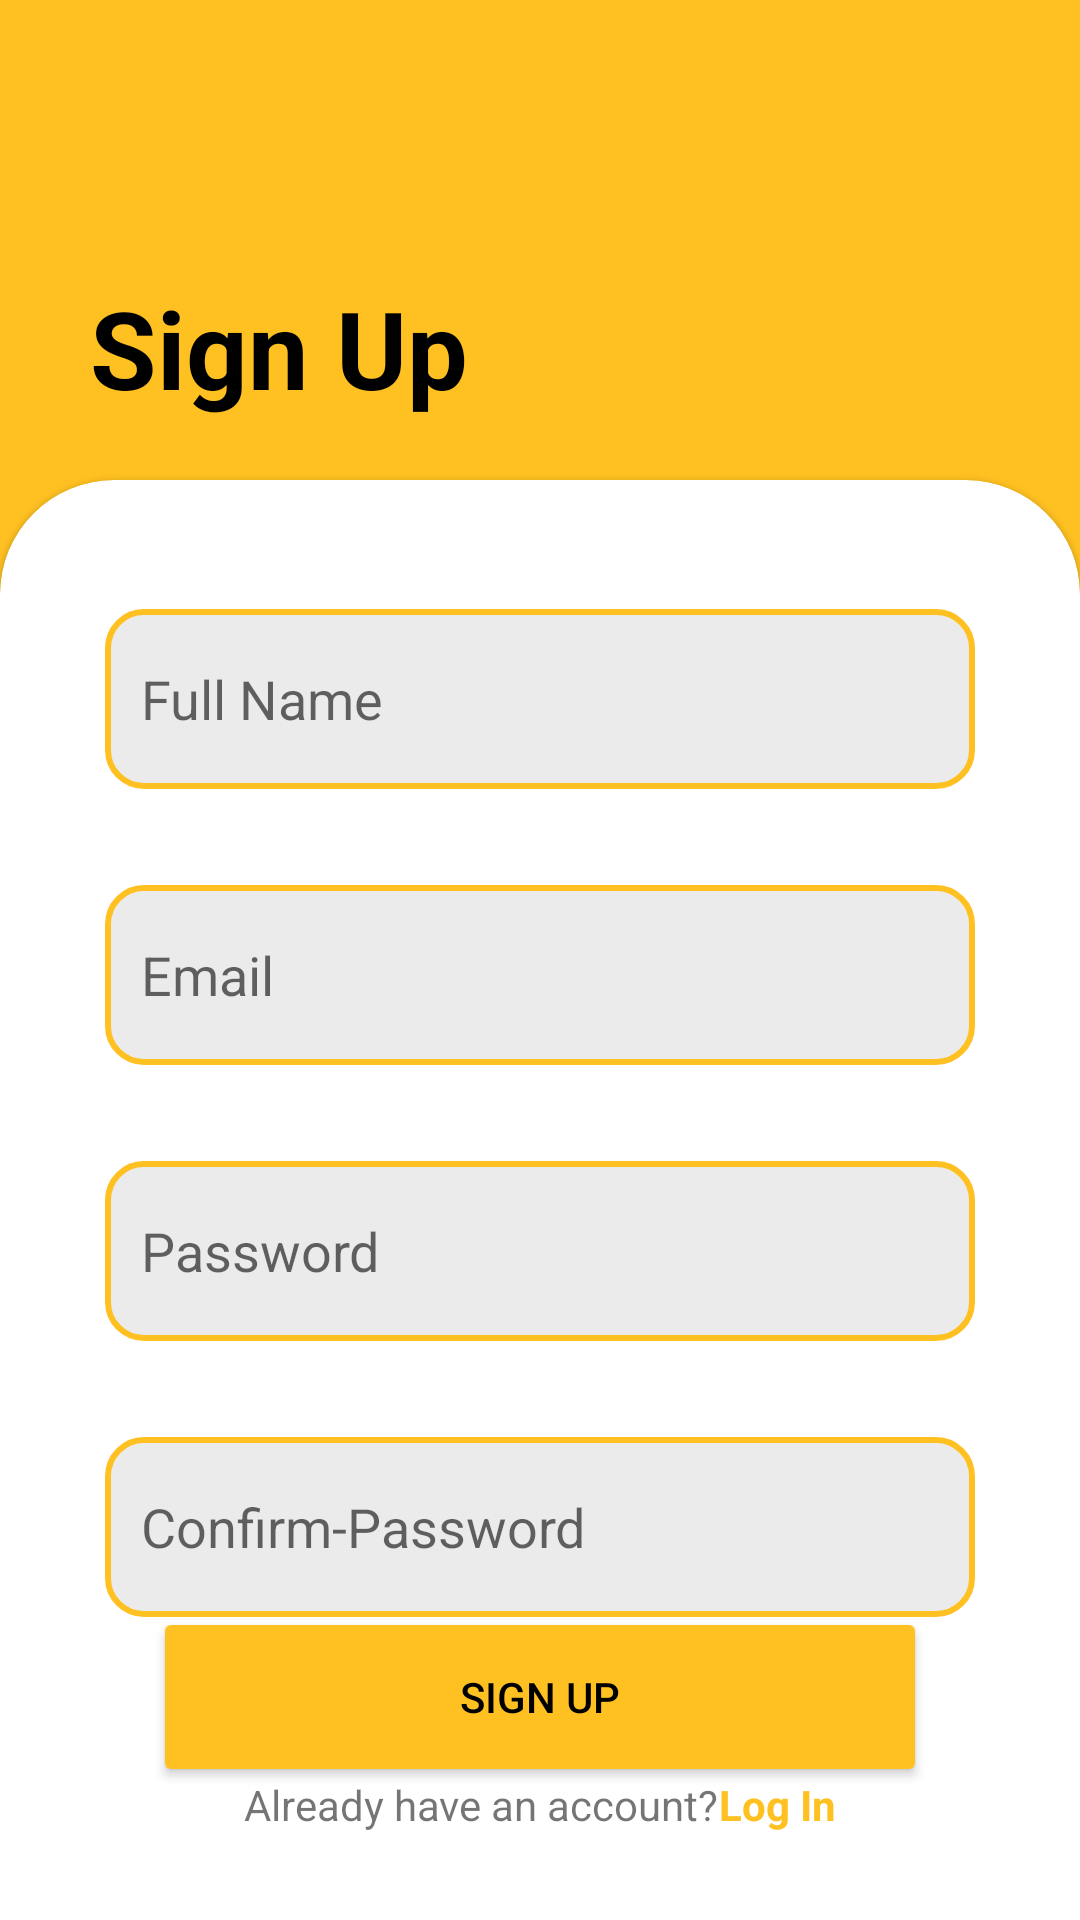

Write the Android layout XML for this screen, with the resource values it uses.
<!-- AndroidManifest.xml: application theme Theme.BGPROJECT -->
<!-- res/layout/fragment_sign_up.xml -->
<?xml version="1.0" encoding="utf-8"?>
<androidx.constraintlayout.widget.ConstraintLayout xmlns:android="http://schemas.android.com/apk/res/android"
    xmlns:app="http://schemas.android.com/apk/res-auto"
    xmlns:tools="http://schemas.android.com/tools"
    style="@style/custom_card_view_style"
    android:layout_width="match_parent"
    android:layout_height="match_parent"
    android:background="@color/yellow"
    tools:context=".fragments.SignUpFragment">

    <androidx.constraintlayout.widget.Guideline
        android:id="@+id/guideline"
        android:layout_width="wrap_content"
        android:layout_height="wrap_content"
        android:orientation="horizontal"
        app:layout_constraintGuide_percent=".25" />

    <TextView
        android:id="@+id/tvSignUp"
        android:layout_width="wrap_content"
        android:layout_height="wrap_content"
        android:text="@string/sign_up"
        android:textColor="@color/black"
        android:textSize="36sp"
        android:textStyle="bold"
        android:layout_marginStart="30dp"
        app:layout_constraintBottom_toTopOf="@+id/guideline"
        app:layout_constraintStart_toStartOf="parent"
        app:layout_constraintTop_toTopOf="parent"
        app:layout_constraintVertical_bias="0.822" />

    <com.google.android.material.card.MaterialCardView
        style="@style/custom_card_view_style"
        android:layout_width="match_parent"
        android:layout_height="0dp"
        app:layout_constraintBottom_toBottomOf="parent"
        app:layout_constraintStart_toStartOf="parent"
        app:layout_constraintTop_toTopOf="@+id/guideline"
        app:layout_constraintVertical_bias="0.0">

        <androidx.constraintlayout.widget.ConstraintLayout
            android:layout_width="match_parent"
            android:layout_height="match_parent">















            <EditText
                android:id="@+id/etFullname"
                android:layout_width="0dp"
                android:layout_height="60dp"
                android:layout_marginTop="32dp"
                android:background="@drawable/edit_text_background"
                android:drawableStart="@drawable/ic_username"
                android:drawablePadding="12dp"
                android:drawableTint="@color/yellow"
                android:layout_marginEnd="24dp"
                android:layout_marginStart="24dp"
                android:hint="@string/full_name"
                android:autofillHints="emailAddress"
                android:inputType="textEmailAddress"
                android:padding="12dp"
                app:layout_constraintEnd_toEndOf="parent"
                app:layout_constraintStart_toStartOf="parent"
                app:layout_constraintTop_toTopOf="parent" />

            <EditText
                android:id="@+id/etEmail"
                android:layout_width="0dp"
                android:layout_height="60dp"
                android:layout_marginTop="32dp"
                android:background="@drawable/edit_text_background"
                android:drawableStart="@drawable/ic_email"
                android:drawablePadding="12dp"
                android:drawableTint="@color/yellow"
                android:layout_marginEnd="24dp"
                android:layout_marginStart="24dp"
                android:hint="@string/email"
                android:autofillHints="emailAddress"
                android:inputType="textEmailAddress"
                android:padding="12dp"
                app:layout_constraintEnd_toEndOf="parent"
                app:layout_constraintStart_toStartOf="parent"
                app:layout_constraintTop_toBottomOf="@id/etFullname"/>

            <EditText
                android:id="@+id/etPassword"
                android:layout_width="0dp"
                android:layout_height="60dp"
                android:layout_marginTop="32dp"
                android:background="@drawable/edit_text_background"
                android:drawableStart="@drawable/ic_paasword"
                android:drawablePadding="12dp"
                android:drawableTint="@color/yellow"
                android:layout_marginEnd="24dp"
                android:layout_marginStart="24dp"
                android:hint="@string/password"
                android:inputType="textPassword"
                android:padding="12dp"
                app:layout_constraintEnd_toEndOf="parent"
                app:layout_constraintStart_toStartOf="parent"
                app:layout_constraintTop_toBottomOf="@+id/etEmail" />
            <EditText
                android:id="@+id/etConfirmPassword"
                android:layout_width="0dp"
                android:layout_height="60dp"
                android:layout_marginTop="32dp"
                android:background="@drawable/edit_text_background"
                android:drawableStart="@drawable/ic_paasword"
                android:drawablePadding="12dp"
                android:drawableTint="@color/yellow"
                android:layout_marginEnd="24dp"
                android:layout_marginStart="24dp"
                android:hint="@string/confirm_password"
                android:inputType="textPassword"
                android:padding="12dp"
                app:layout_constraintEnd_toEndOf="parent"
                app:layout_constraintStart_toStartOf="parent"
                app:layout_constraintTop_toBottomOf="@+id/etPassword" />



            <Button
                android:id="@+id/btnSignUp"
                android:layout_width="0dp"
                android:layout_height="60dp"
                android:layout_marginStart="40dp"
                android:layout_marginEnd="40dp"
                android:backgroundTint="@color/yellow"
                android:text="@string/sign_up"
                android:textColor="@color/black"
                app:cornerRadius="12dp"
                app:layout_constraintBottom_toTopOf="@id/llLogIn"
                app:layout_constraintEnd_toEndOf="parent"
                app:layout_constraintStart_toStartOf="parent"
                app:layout_constraintTop_toBottomOf="@+id/etConfirmPassword" />

            <LinearLayout
                android:id="@+id/llLogIn"
                android:layout_width="wrap_content"
                android:layout_height="wrap_content"
                android:layout_marginBottom="18dp"
                android:orientation="horizontal"
                app:layout_constraintBottom_toBottomOf="parent"
                app:layout_constraintEnd_toEndOf="parent"
                app:layout_constraintStart_toStartOf="parent">

                <TextView
                    android:id="@+id/textView3"
                    android:layout_width="wrap_content"
                    android:layout_height="wrap_content"
                    android:layout_weight="0"
                    android:text="@string/already_have_an_account" />

                <TextView
                    android:id="@+id/textView4"
                    android:layout_width="wrap_content"
                    android:layout_height="wrap_content"
                    android:layout_weight="0"
                    android:text="@string/log_in"
                    android:textColor="@color/yellow"
                    android:textStyle="bold" />
            </LinearLayout>
        </androidx.constraintlayout.widget.ConstraintLayout>
    </com.google.android.material.card.MaterialCardView>

</androidx.constraintlayout.widget.ConstraintLayout>
<!-- resources referenced by this layout -->
<resources>
  <color name="black">#FF000000</color>
  <color name="yellow">#ffc121</color>
  <!-- drawable edit_text_background (drawable) -->
  <?xml version="1.0" encoding="utf-8"?>
  <shape xmlns:android="http://schemas.android.com/apk/res/android"
      android:shape="rectangle">
  
      <solid android:color="@color/light_grey"/>
      <corners android:radius="12dp"/>
      <stroke android:width="2dp"
          android:color="@color/yellow"/>
  
  
  </shape>
  <string name="already_have_an_account">Already have an account?</string>
  <string name="confirm_password">Confirm-Password</string>
  <string name="email">Email</string>
  <string name="full_name">Full Name</string>
  <string name="log_in">Log In</string>
  <string name="password">Password</string>
  <string name="sign_up">Sign Up</string>
  <style name="custom_card_view_style" parent="Widget.MaterialComponents.CardView">
  
          <item name="shapeAppearanceOverlay">@style/custom_card_view</item>
      </style>
  <style name="Theme.BGPROJECT" parent="Theme.MaterialComponents.DayNight.NoActionBar">
          
          <item name="colorPrimary">@color/purple_500</item>
          <item name="colorPrimaryVariant">@color/yellow</item>
          <item name="colorOnPrimary">@color/white</item>
          
          <item name="colorSecondary">@color/teal_200</item>
          <item name="colorSecondaryVariant">@color/teal_700</item>
          <item name="colorOnSecondary">@color/black</item>
          
          <item name="android:statusBarColor">?attr/colorPrimaryVariant</item>
          
      </style>
  <color name="light_grey">#ebebeb</color>
  <style name="custom_card_view" parent="">
          <item name="cornerFamily">rounded</item>
          <item name="cornerSizeTopRight">38dp</item>
          <item name="cornerSizeTopLeft">38dp</item>
          <item name="cornerSizeBottomLeft">0dp</item>
          <item name="cornerSizeBottomRight">0dp</item>
      </style>
  <color name="purple_500">#FF6200EE</color>
  <color name="white">#FFFFFFFF</color>
  <color name="teal_200">#FF03DAC5</color>
  <color name="teal_700">#FF018786</color>
</resources>
